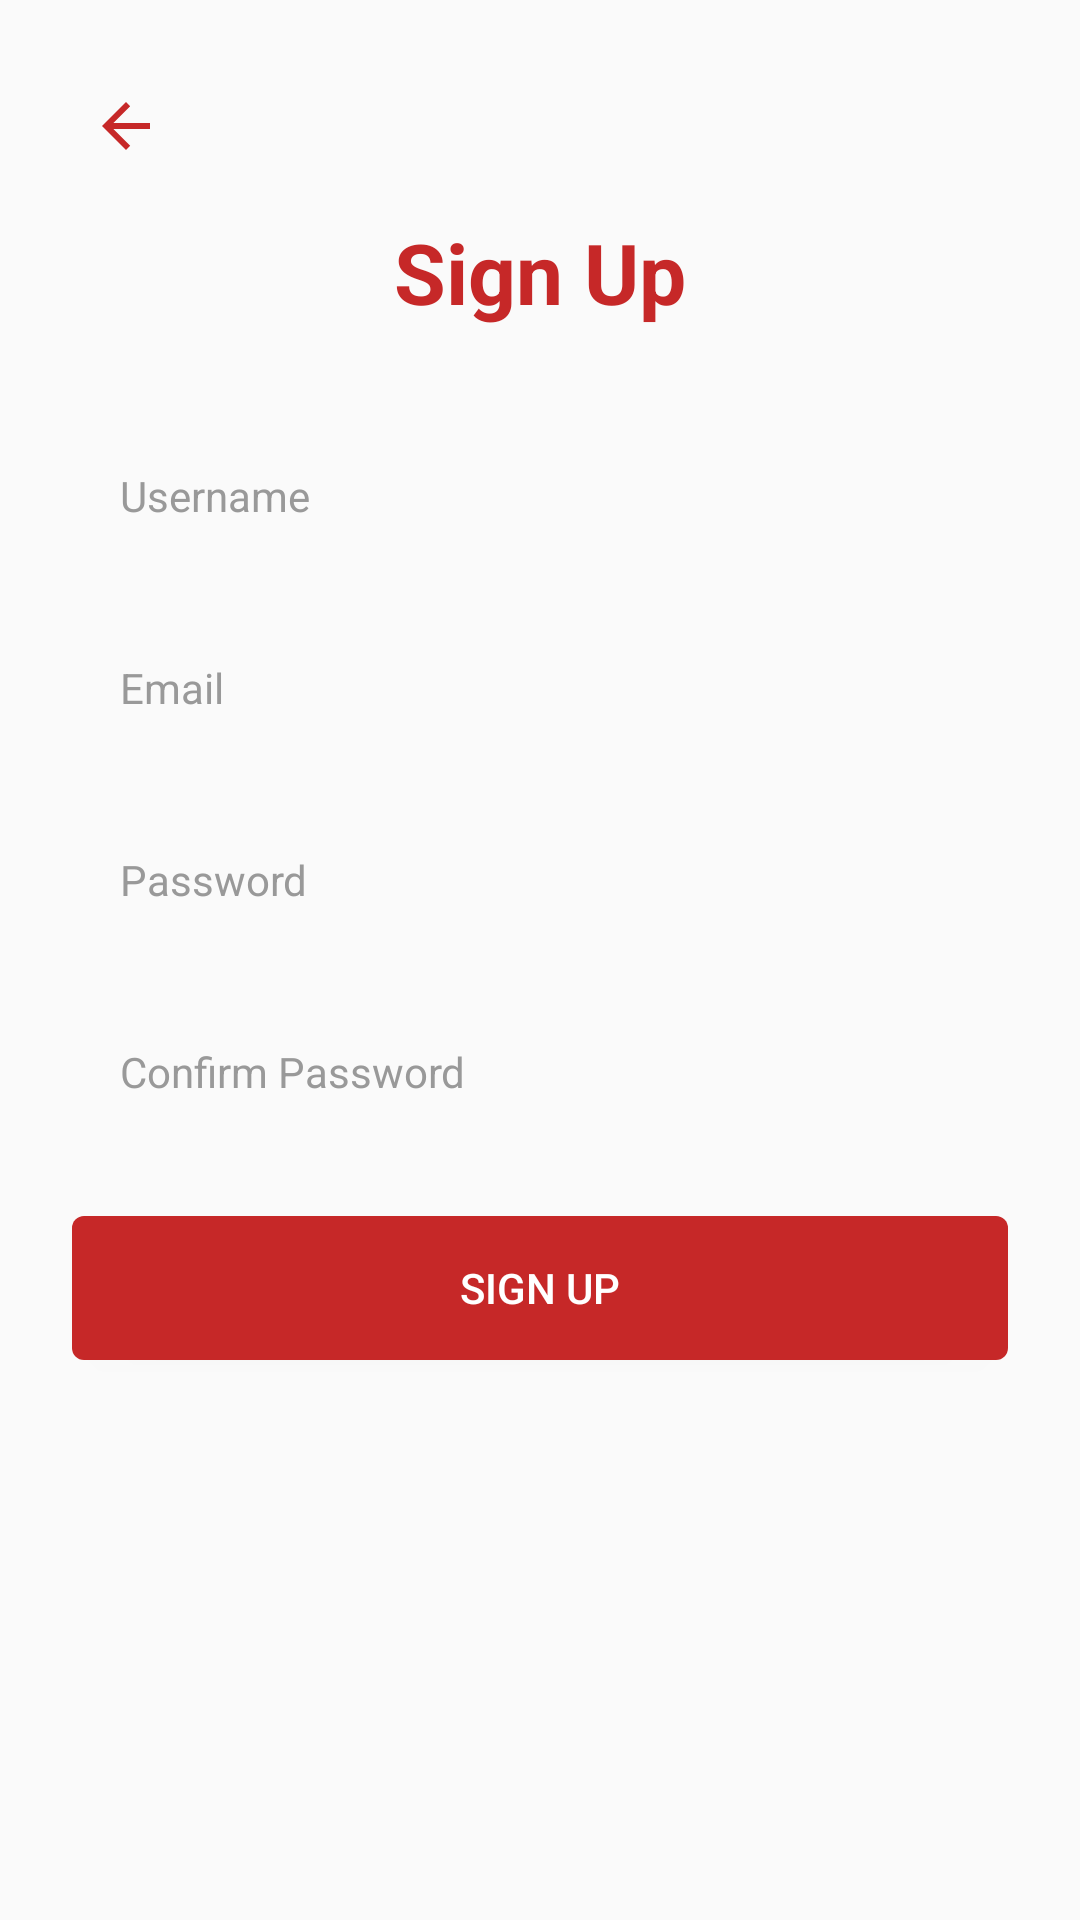

Here is an Android app screen rendered from its layout file. Give the layout XML and the strings, colors and styles it references.
<!-- AndroidManifest.xml: application theme Theme.playerlagbe -->
<!-- res/layout/activity_signup.xml -->
<?xml version="1.0" encoding="utf-8"?>
<ScrollView
    xmlns:android="http://schemas.android.com/apk/res/android"
    android:layout_width="match_parent"
    android:layout_height="match_parent"
    android:background="?android:attr/colorBackground"
    android:padding="24dp">

    <LinearLayout
        android:layout_width="match_parent"
        android:layout_height="wrap_content"
        android:orientation="vertical">

        
        <ImageButton
            android:id="@+id/btn_back_to_auth"
            android:layout_width="36dp"
            android:layout_height="36dp"
            android:background="?attr/selectableItemBackgroundBorderless"
            android:contentDescription="Back"
            android:src="?attr/homeAsUpIndicator"
            android:tint="?attr/colorPrimary" />

        <LinearLayout
            android:layout_width="match_parent"
            android:layout_height="wrap_content"
            android:orientation="vertical"
            android:gravity="center_horizontal"
            android:layout_marginTop="12dp">

            <TextView
                android:id="@+id/tvSignupTitle"
                android:layout_width="wrap_content"
                android:layout_height="wrap_content"
                android:text="Sign Up"
                android:textSize="28sp"
                android:textColor="?attr/colorPrimary"
                android:textStyle="bold"
                android:layout_marginBottom="32dp" />

            <EditText
                android:id="@+id/et_username"
                android:layout_width="match_parent"
                android:layout_height="wrap_content"
                android:hint="Username"
                android:inputType="textPersonName"
                android:layout_marginBottom="16dp"
                android:contentDescription="Enter your username" />

            <EditText
                android:id="@+id/et_email"
                android:layout_width="match_parent"
                android:layout_height="wrap_content"
                android:hint="Email"
                android:inputType="textEmailAddress"
                android:layout_marginBottom="16dp"
                android:contentDescription="Enter your email address" />

            <EditText
                android:id="@+id/et_password"
                android:layout_width="match_parent"
                android:layout_height="wrap_content"
                android:hint="Password"
                android:inputType="textPassword"
                android:layout_marginBottom="16dp"
                android:contentDescription="Enter your password" />

            <EditText
                android:id="@+id/et_confirm_password"
                android:layout_width="match_parent"
                android:layout_height="wrap_content"
                android:hint="Confirm Password"
                android:inputType="textPassword"
                android:layout_marginBottom="24dp"
                android:contentDescription="Confirm your password" />

            <Button
                android:id="@+id/btn_signup"
                android:layout_width="match_parent"
                android:layout_height="wrap_content"
                android:text="Sign Up"
                android:background="@drawable/button_background"
                android:textColor="?attr/colorOnPrimary"
                android:layout_marginBottom="16dp" />

            
            <ProgressBar
                android:id="@+id/progressBar"
                android:layout_width="wrap_content"
                android:layout_height="wrap_content"
                android:layout_gravity="center"
                android:visibility="gone"
                android:layout_marginTop="16dp" />
        </LinearLayout>
    </LinearLayout>
</ScrollView>
<!-- resources referenced by this layout -->
<resources>
  <!-- drawable button_background (drawable) -->
  <?xml version="1.0" encoding="utf-8"?>
  <selector xmlns:android="http://schemas.android.com/apk/res/android">
      <item android:state_pressed="true">
          <shape android:shape="rectangle">
              <solid android:color="@color/button_pressed" />
              <corners android:radius="4dp" />
          </shape>
      </item>
      <item>
          <shape android:shape="rectangle">
              <solid android:color="@color/button_background" />
              <corners android:radius="4dp" />
          </shape>
      </item>
  </selector>
  <color name="button_pressed">#B71C1C</color>
  <color name="button_background">@color/app_red</color>
  <color name="app_background">#FAFAFA</color>
  <color name="card_background">#FFFFFF</color>
  <color name="app_text_primary">#121212</color>
  <color name="app_text_secondary">#666666</color>
  <color name="app_red">#C62828</color>
  <color name="colorPrimaryVariant">#B71C1C</color>
  <color name="colorOnPrimary">#FFFFFF</color>
  <color name="colorSecondaryVariant">#B71C1C</color>
  <color name="colorOnSecondary">#FFFFFF</color>
  <color name="status_bar">#FAFAFA</color>
  <style name="AppButtonStyle" parent="Widget.MaterialComponents.Button">
          <item name="android:textColor">@color/button_text</item>
          <item name="backgroundTint">@color/button_background</item>
          <item name="android:textSize">14sp</item>
          <item name="android:textAllCaps">false</item>
          <item name="cornerRadius">8dp</item>
          <item name="android:minHeight">48dp</item>
          <item name="android:paddingStart">16dp</item>
          <item name="android:paddingEnd">16dp</item>
          <item name="android:paddingTop">12dp</item>
          <item name="android:paddingBottom">12dp</item>
          <item name="elevation">2dp</item>
          <item name="android:stateListAnimator">@null</item>
      </style>
  <style name="AppEditTextStyle" parent="Widget.AppCompat.EditText">
          <item name="android:textColor">@color/input_text</item>
          <item name="android:textColorHint">@color/input_hint</item>
          <item name="android:background">@drawable/input_background_selector</item>
          <item name="android:textSize">14sp</item>
          <item name="android:minHeight">48dp</item>
          <item name="android:paddingStart">16dp</item>
          <item name="android:paddingEnd">16dp</item>
          <item name="android:paddingTop">12dp</item>
          <item name="android:paddingBottom">12dp</item>
      </style>
  <color name="button_text">#FFFFFF</color>
  <color name="input_text">#121212</color>
  <color name="input_hint">#999999</color>
</resources>
